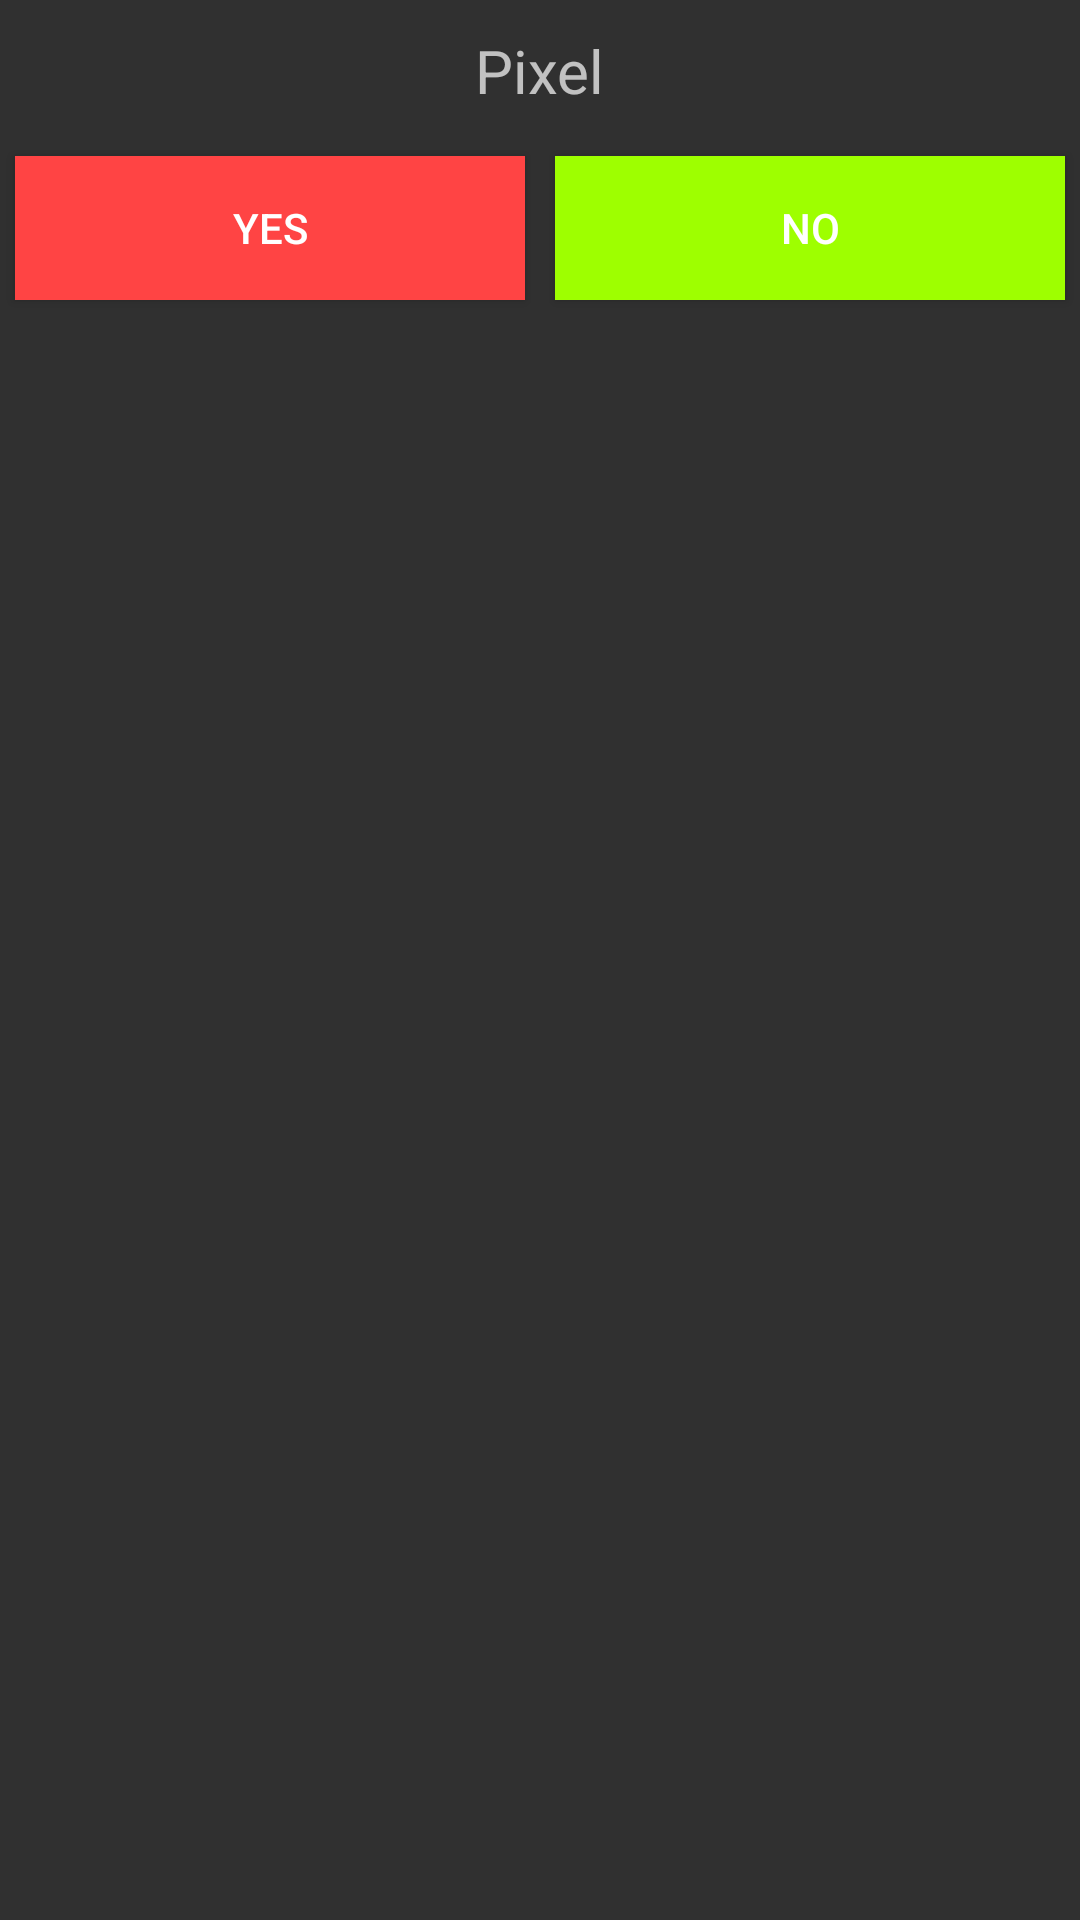

Produce the Android XML layout that renders to this screen, including the resource entries it uses.
<!-- AndroidManifest.xml: application theme AppTheme -->
<!-- res/layout/delete_update_layout.xml -->
<?xml version="1.0" encoding="utf-8"?>
<RelativeLayout xmlns:android="http://schemas.android.com/apk/res/android"
    xmlns:app="http://schemas.android.com/apk/res-auto"
    android:layout_gravity="center"
    android:layout_width="match_parent"
    android:layout_height="wrap_content">


    <TextView
        android:layout_margin="10sp"
        android:id="@+id/lblMessage"
        android:layout_width="wrap_content"
        android:layout_height="wrap_content"
        android:textSize="20sp"
        android:layout_centerHorizontal="true"
        android:text="@string/app_name"/>


    <LinearLayout
        android:layout_below="@+id/lblMessage"
        android:layout_width="match_parent"
        android:weightSum="2"
        android:elevation="5sp"
        android:layout_height="wrap_content">

        <Button
            android:id="@+id/btnYes"
            android:layout_width="wrap_content"
            android:background="@android:color/holo_red_light"
            android:layout_weight="1"
            android:text="Yes"
            android:layout_margin="5sp"
            android:layout_height="wrap_content" />

        <Button
            android:id="@+id/btnNo"
            android:layout_width="wrap_content"
            android:background="#9eff00"
            android:layout_weight="1"
            android:text="No"
            android:layout_margin="5sp"
            android:layout_height="wrap_content" />
    </LinearLayout>

</RelativeLayout>
<!-- resources referenced by this layout -->
<resources>
  <string name="app_name">Pixel</string>
  <style name="AppTheme" parent="Theme.AppCompat.NoActionBar">
          
          <item name="colorPrimary">@color/colorPrimary</item>
          <item name="colorAccent">@color/colorPrimary</item>
      </style>
  <color name="colorPrimary">#3F51B5</color>
</resources>
